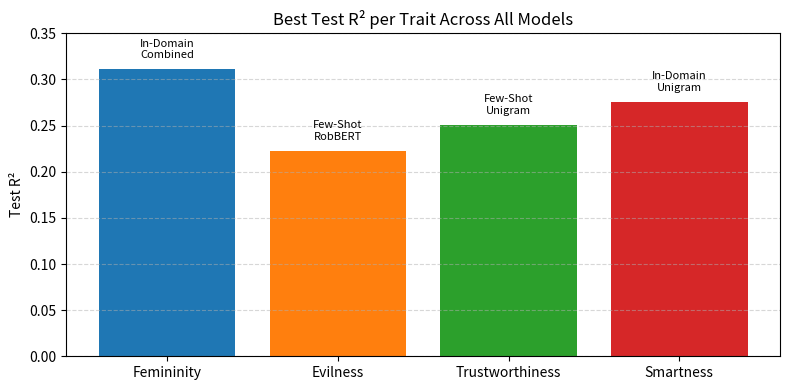

Source code (Python):
import pandas as pd
import matplotlib.pyplot as plt

# Best performing models per trait with updated smartness result
data = {
    "Trait": ["Femininity", "Evilness", "Trustworthiness", "Smartness"],
    "Experiment": ["In-Domain", "Few-Shot", "Few-Shot", "In-Domain"],
    "Feature Set": ["Combined", "RobBERT", "Unigram", "Unigram"],
    "Test R²": [0.3109, 0.2226, 0.2508, 0.2757]  # Updated value for smartness
}

df = pd.DataFrame(data)

# Plotting
fig, ax = plt.subplots(figsize=(8, 4))
colors = ["#1f77b4", "#ff7f0e", "#2ca02c", "#d62728"]
bars = ax.bar(df["Trait"], df["Test R²"], color=colors)

# Add experiment and feature info as labels
for bar, exp, feat in zip(bars, df["Experiment"], df["Feature Set"]):
    height = bar.get_height()
    ax.text(bar.get_x() + bar.get_width()/2, height + 0.01,
            f"{exp}\n{feat}", ha='center', va='bottom', fontsize=8)

# Customizing plot
ax.set_title("Best Test R² per Trait Across All Models", fontsize=12)
ax.set_ylabel("Test R²")
ax.set_ylim(0, 0.35)
ax.grid(axis="y", linestyle="--", alpha=0.5)

plt.tight_layout()
# Save the figure
plt.savefig("best_models_per_trait.png", dpi=300, bbox_inches="tight")
plt.show()